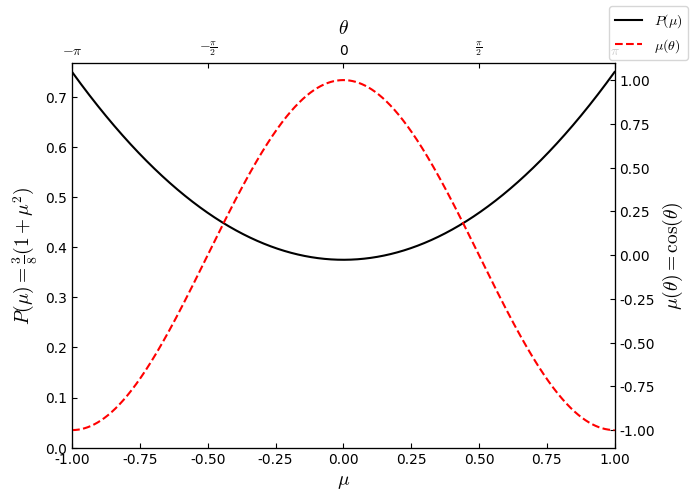

Recreate this plot in Python. (Note: this script raises an exception after producing the figure.)
import numpy as np
import matplotlib as mpl
import matplotlib.pyplot as plt
import matplotlib.gridspec as gridspec
from scipy.optimize import curve_fit


def read_data(filename):
    x, y = [], []
    with open(filename, "r") as file:
        lines = file.readlines()
        for line in lines:
            vals = [np.float64(s) for s in line.strip().split(',')]
            x.append(vals[0])
            y.append(vals[1])
        x = np.array(x)
        y = np.array(y)
    return x, y


def p1(x): return (2/np.pi)*(np.sin(x)**2)
def p2(x): return (0.375)*(1+x**2)
def p3(x): return (0.375)*(1+(np.cos(x)**2)) * np.sin(x)
def p4(x, a=1, b=1): return a * np.exp(-b*x)


mpl.rcParams["mathtext.fontset"] = "cm"
mpl.rcParams["font.sans-serif"] = "Times New Roman"
mpl.rcParams["font.family"] = "sans-serif"


def mu(theta):
    return np.cos(theta)


def p(mu):
    return (3/8) * (1+mu**2)


theta_vals = np.linspace(-np.pi, np.pi, 10000)
mu_vals = mu(theta_vals)
p_vals = p(np.linspace(-1, 1, 10000))


fig1 = plt.figure(figsize=(7, 5))

# fig1.suptitle(
#     r"Expected Probability Distribution, $-\pi \leq \theta \leq \pi$", fontsize=16)

ax1 = fig1.add_subplot(111)
ax2 = ax1.twiny()
ax3 = ax2.twinx()

ax1.plot(np.linspace(-1., 1., len(p_vals)), p_vals, 'k-', label=r"$P(\mu)$")
ax1.set_ylim(0, None)
ax1.set_xlim(-1, 1)
ax1.set_xlabel(r"$\mu$", fontsize=14)
ax1.set_ylabel(r"$P(\mu)=\frac{3}{8}(1+\mu^2)$", fontsize=14)
ax1.tick_params(direction='in')

ax2.set_xlabel(r"$\theta$", fontsize=14)
ax2.set_xticks([-np.pi, -np.pi/2, 0, np.pi/2, np.pi])
ax2.set_xticklabels(
    [r"$-\pi$", r"$-\frac{\pi}{2}$", r"0", r"$\frac{\pi}{2}$", r"$\pi$"])
ax2.tick_params(direction='in')
ax3.plot(theta_vals, mu_vals, 'r--', label=r"$\mu(\theta)$")
ax3.set_xlim(min(theta_vals), max(theta_vals))
ax3.set_ylabel(r"$\mu(\theta)=\cos(\theta)$", fontsize=14)
ax3.tick_params(direction='in')

fig1.legend()

fig1.savefig("expected_probability")


yticks = np.arange(0.25, 0.875, 0.125)

x, y = read_data('1a_rejection_method.csv')

fig2 = plt.figure(figsize=(12, 12))
ax1 = fig2.add_subplot(111)

ax1.plot(x, y, 'ko', ls='none', markersize=1, label='Distribution')
ax1.plot(x, p2(x), 'r--', label='Model')
ax1.set_xlim(min(x), max(x))
ax1.set_ylim(None, max(y))
ax1.set_title('Rejection Method')
ax1.set_xlabel(r'$\mu$')
ax1.set_ylabel(r'$P(\mu)$')
ax1.tick_params(direction='in')
ax1.set_yticks(yticks, [r'$\frac{1}{4}$', r'$\frac{3}{8}$',
                        r'$\frac{1}{2}$', r'$\frac{5}{8}$', r'$\frac{3}{4}$'])

fig = plt.figure(figsize=(20, 50))

fig.suptitle("Monte-Carlo methods, N=1000000 & M=1000")

gs = gridspec.GridSpec(2, 1)

ax1 = fig.add_subplot(gs[0, 0])
ax2 = fig.add_subplot(gs[1, 0])

ax1.plot(x, y, 'ko', ls='none', markersize=1, label='Distribution')
ax1.plot(x, p2(x), 'r--', label='Model')
ax1.set_xlim(min(x), max(x))
ax1.set_ylim(None, max(y))
ax1.set_title('Rejection Method')
ax1.set_xlabel(r'$\mu$')
ax1.set_ylabel(r'$P(\mu)$')
ax1.tick_params(direction='in')
ax1.set_yticks(yticks)
ax1.set_yticklabels([r'$\frac{1}{4}$', r'$\frac{3}{8}$',
                     r'$\frac{1}{2}$', r'$\frac{5}{8}$', r'$\frac{3}{4}$'])

x, y = read_data('1a_importance_sampled.csv')

ax2.plot(x, y, 'ko', ls='none', markersize=1, label="Distribution")
ax2.plot(x, p2(x), 'r--', label="Model")
ax2.set_xlim(min(x), max(x))
ax2.set_ylim(None, max(y))
ax2.set_title('Importance Sampling')
ax2.set_xlabel(r'$\mu$')
ax2.set_ylabel(r'$P(\mu)$')
ax2.tick_params(direction='in')
ax2.set_yticks(yticks)
ax2.set_yticklabels([r'$\frac{1}{4}$', r'$\frac{3}{8}$',
                    r'$\frac{1}{2}$', r'$\frac{5}{8}$', r'$\frac{3}{4}$'])

ax1.legend()
ax2.legend()


x, y = read_data('1b_norm_intensity.csv')

fig3 = plt.figure(figsize=(12, 12))
ax1 = fig3.add_subplot(111)

ax1.plot(np.arccos(x), y, c='k', marker='x', markersize=5, ls='none')
popt, pcov = curve_fit(p4, np.arccos(x), y)
xtmp = np.linspace(0, 1, 1000)
ax1.plot(np.arccos(xtmp), p4(np.arccos(xtmp), *popt), 'r--')

ax1.set_xlabel(r"$\theta$")
ax1.set_ylabel(r"Normalized Intensity")


fig4 = plt.figure(figsize=(8, 5))
ax1 = fig4.add_subplot(111)

x, y = read_data('rejection_error.csv')
ax1.loglog(x, y, c='k', marker='x', markersize=5,
           ls='none', label='Rejection Method')

x, y = read_data('importance_error.csv')
ax1.loglog(x, y, c='k', marker='o', markersize=5,
           ls='none', label='Importance Sampling')

ax1.set_xlabel(r"Number of samples, $N$")
ax1.set_ylabel(r"MSE($N$)")

fig4.legend()

print(popt)

plt.show()
